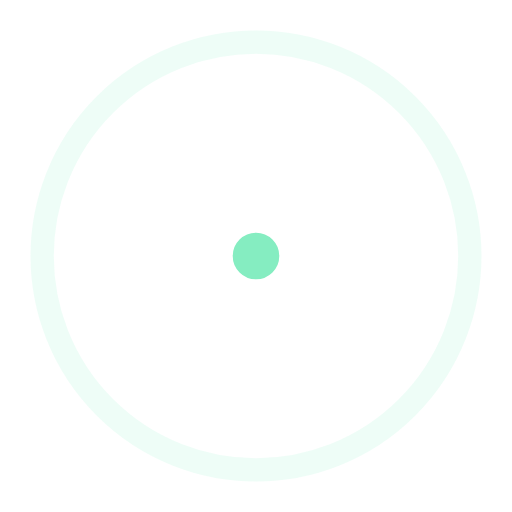
t = 0.00 s
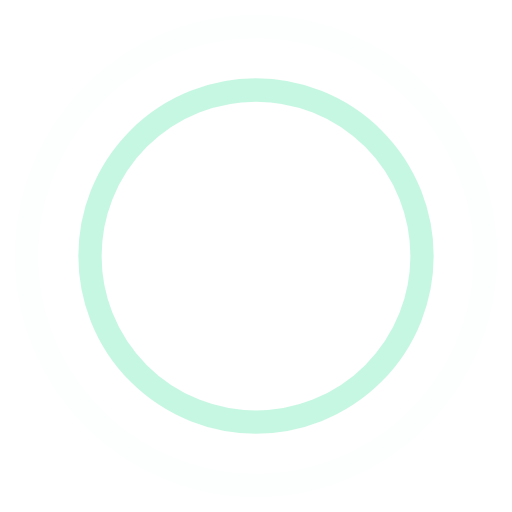
t = 0.45 s
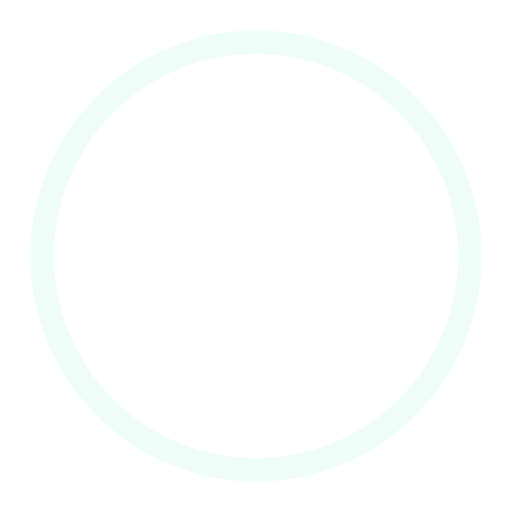
t = 0.90 s
t = 1.35 s: frame unchanged from t = 0.45 s, image omitted

The animated SVG that drew these frames (rendered in a browser with its animation timeline set to each time). Animation: 4 SMIL elements (animate=4); one cycle of 1.80 s, repeats indefinitely.

<!-- By Sam Herbert (@sherb), for everyone. More @ http://goo.gl/7AJzbL -->
<svg width="44" height="44" viewBox="0 0 44 44" xmlns="http://www.w3.org/2000/svg" stroke="#85edc1">
    <g fill="none" fill-rule="evenodd" stroke-width="2">
        <circle cx="22" cy="22" r="1">
            <animate attributeName="r"
                begin="0s" dur="1.8s"
                values="1; 20"
                calcMode="spline"
                keyTimes="0; 1"
                keySplines="0.165, 0.84, 0.44, 1"
                repeatCount="indefinite" />
            <animate attributeName="stroke-opacity"
                begin="0s" dur="1.8s"
                values="1; 0"
                calcMode="spline"
                keyTimes="0; 1"
                keySplines="0.3, 0.61, 0.355, 1"
                repeatCount="indefinite" />
        </circle>
        <circle cx="22" cy="22" r="1">
            <animate attributeName="r"
                begin="-0.9s" dur="1.8s"
                values="1; 20"
                calcMode="spline"
                keyTimes="0; 1"
                keySplines="0.165, 0.84, 0.44, 1"
                repeatCount="indefinite" />
            <animate attributeName="stroke-opacity"
                begin="-0.9s" dur="1.8s"
                values="1; 0"
                calcMode="spline"
                keyTimes="0; 1"
                keySplines="0.3, 0.61, 0.355, 1"
                repeatCount="indefinite" />
        </circle>
    </g>
</svg>
